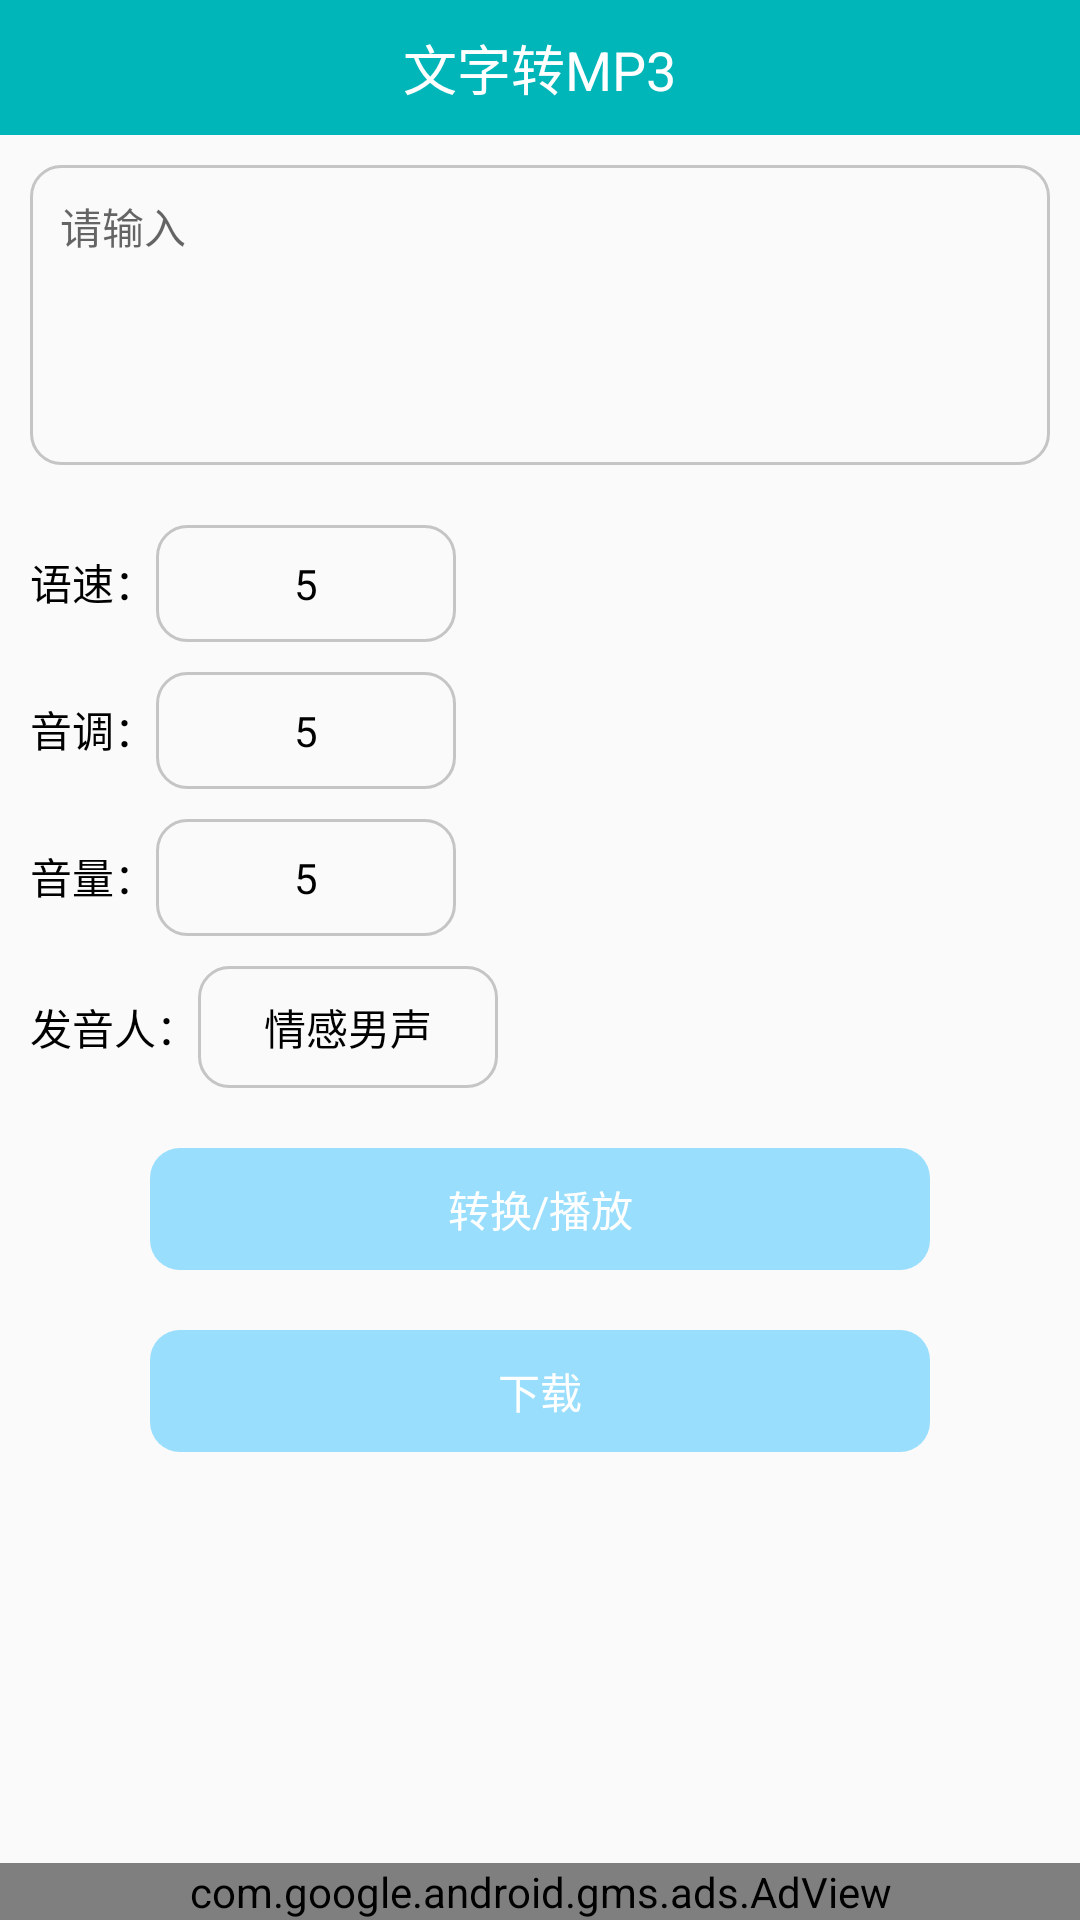

Layout XML and referenced resources for this Android screen:
<!-- AndroidManifest.xml: application theme AppTheme -->
<!-- res/layout/activity_voice.xml -->
<?xml version="1.0" encoding="utf-8"?>
<LinearLayout xmlns:android="http://schemas.android.com/apk/res/android"
    xmlns:ads="http://schemas.android.com/apk/res-auto"
    xmlns:app="http://schemas.android.com/apk/res-auto"
    xmlns:tools="http://schemas.android.com/tools"
    android:layout_width="match_parent"
    android:layout_height="match_parent"
    android:orientation="vertical">

    <RelativeLayout
        android:id="@+id/rl_title"
        android:layout_width="match_parent"
        android:layout_height="45dp"
        android:background="#00B6B9"
        android:gravity="center_vertical">

        <TextView
            android:layout_width="wrap_content"
            android:layout_height="wrap_content"
            android:layout_centerInParent="true"
            android:text="文字转MP3"
            android:textColor="@android:color/white"
            android:textSize="18sp" />
    </RelativeLayout>

    <EditText
        android:id="@+id/et_content"
        android:layout_width="match_parent"
        android:layout_height="wrap_content"
        android:layout_margin="10dp"
        android:background="@drawable/shape_gray_box"
        android:gravity="start"
        android:hint="请输入"
        android:minHeight="100dp"
        android:padding="10dp"
        android:textSize="14sp" />

    <LinearLayout
        android:layout_width="match_parent"
        android:layout_height="wrap_content"
        android:layout_marginTop="10dp"
        android:orientation="horizontal"
        android:paddingLeft="10dp"
        android:paddingRight="10dp">

        <TextView
            android:layout_width="wrap_content"
            android:layout_height="wrap_content"
            android:text="语速："
            android:textColor="#000000"
            android:textSize="14sp" />

        <TextView
            android:id="@+id/tv_speed"
            android:layout_width="100dp"
            android:layout_height="wrap_content"
            android:background="@drawable/shape_gray_box"
            android:gravity="center"
            android:padding="10dp"
            android:text="5"
            android:textColor="#000000"
            android:textSize="14sp" />
    </LinearLayout>

    <LinearLayout
        android:layout_width="match_parent"
        android:layout_height="wrap_content"
        android:layout_marginTop="10dp"
        android:orientation="horizontal"
        android:paddingLeft="10dp"
        android:paddingRight="10dp">

        <TextView
            android:layout_width="wrap_content"
            android:layout_height="wrap_content"
            android:text="音调："
            android:textColor="#000000"
            android:textSize="14sp" />

        <TextView
            android:id="@+id/tv_intonation"
            android:layout_width="100dp"
            android:layout_height="wrap_content"
            android:background="@drawable/shape_gray_box"
            android:gravity="center"
            android:padding="10dp"
            android:text="5"
            android:textColor="#000000"
            android:textSize="14sp" />
    </LinearLayout>

    <LinearLayout
        android:layout_width="match_parent"
        android:layout_height="wrap_content"
        android:layout_marginTop="10dp"
        android:orientation="horizontal"
        android:paddingLeft="10dp"
        android:paddingRight="10dp">

        <TextView
            android:layout_width="wrap_content"
            android:layout_height="wrap_content"
            android:text="音量："
            android:textColor="#000000"
            android:textSize="14sp" />

        <TextView
            android:id="@+id/tv_voice"
            android:layout_width="100dp"
            android:layout_height="wrap_content"
            android:background="@drawable/shape_gray_box"
            android:gravity="center"
            android:padding="10dp"
            android:text="5"
            android:textColor="#000000"
            android:textSize="14sp" />
    </LinearLayout>

    <LinearLayout
        android:layout_width="match_parent"
        android:layout_height="wrap_content"
        android:layout_marginTop="10dp"
        android:orientation="horizontal"
        android:paddingLeft="10dp"
        android:paddingRight="10dp">

        <TextView
            android:layout_width="wrap_content"
            android:layout_height="wrap_content"
            android:text="发音人："
            android:textColor="#000000"
            android:textSize="14sp" />

        <TextView
            android:id="@+id/tv_speaker"
            android:layout_width="100dp"
            android:layout_height="wrap_content"
            android:background="@drawable/shape_gray_box"
            android:gravity="center"
            android:padding="10dp"
            android:text="情感男声"
            android:textColor="#000000"
            android:textSize="14sp" />
    </LinearLayout>

    <TextView
        android:id="@+id/tv_change"
        android:layout_width="match_parent"
        android:layout_height="wrap_content"
        android:layout_marginLeft="50dp"
        android:layout_marginTop="20dp"
        android:layout_marginRight="50dp"
        android:background="@drawable/shape_theme_10"
        android:gravity="center"
        android:padding="10dp"
        android:text="转换/播放"
        android:textColor="#ffffff" />

    <TextView
        android:id="@+id/tv_download"
        android:layout_width="match_parent"
        android:layout_height="wrap_content"
        android:layout_marginLeft="50dp"
        android:layout_marginTop="20dp"
        android:layout_marginRight="50dp"
        android:background="@drawable/shape_theme_10"
        android:gravity="center"
        android:padding="10dp"
        android:text="下载"
        android:textColor="#ffffff" />

    <View
        android:layout_width="match_parent"
        android:layout_height="1dp"
        android:layout_weight="1" />

    <com.google.android.gms.ads.AdView
        android:id="@+id/adView"
        android:layout_width="match_parent"
        android:layout_height="wrap_content"
        ads:adSize="BANNER"
        ads:adUnitId="@string/banner_ad_unit_id" />
</LinearLayout>
<!-- resources referenced by this layout -->
<resources>
  <!-- drawable shape_gray_box (drawable) -->
  <?xml version="1.0" encoding="utf-8"?>
  <shape xmlns:android="http://schemas.android.com/apk/res/android">
      <stroke
          android:width="1dp"
          android:color="@color/color_gray_hint" />
      <corners android:radius="10dp" />
  </shape>
  <!-- drawable shape_theme_10 (drawable) -->
  <?xml version="1.0" encoding="utf-8"?>
  <shape xmlns:android="http://schemas.android.com/apk/res/android">
      <solid android:color="#bB77D5FF" />
      <corners android:radius="10dp" />
  </shape>
  <string name="banner_ad_unit_id">ca-app-pub-7520425448678486/7798653602</string>
  <style name="AppTheme" parent="Theme.AppCompat.Light.DarkActionBar">
          
          <item name="colorPrimary">@color/colorPrimary</item>
          <item name="colorPrimaryDark">@color/colorPrimaryDark</item>
          <item name="colorAccent">@color/colorAccent</item>
      </style>
  <color name="color_gray_hint">#c5c5c5</color>
  <color name="colorPrimary">#6200EE</color>
  <color name="colorPrimaryDark">#3700B3</color>
  <color name="colorAccent">#03DAC5</color>
</resources>
